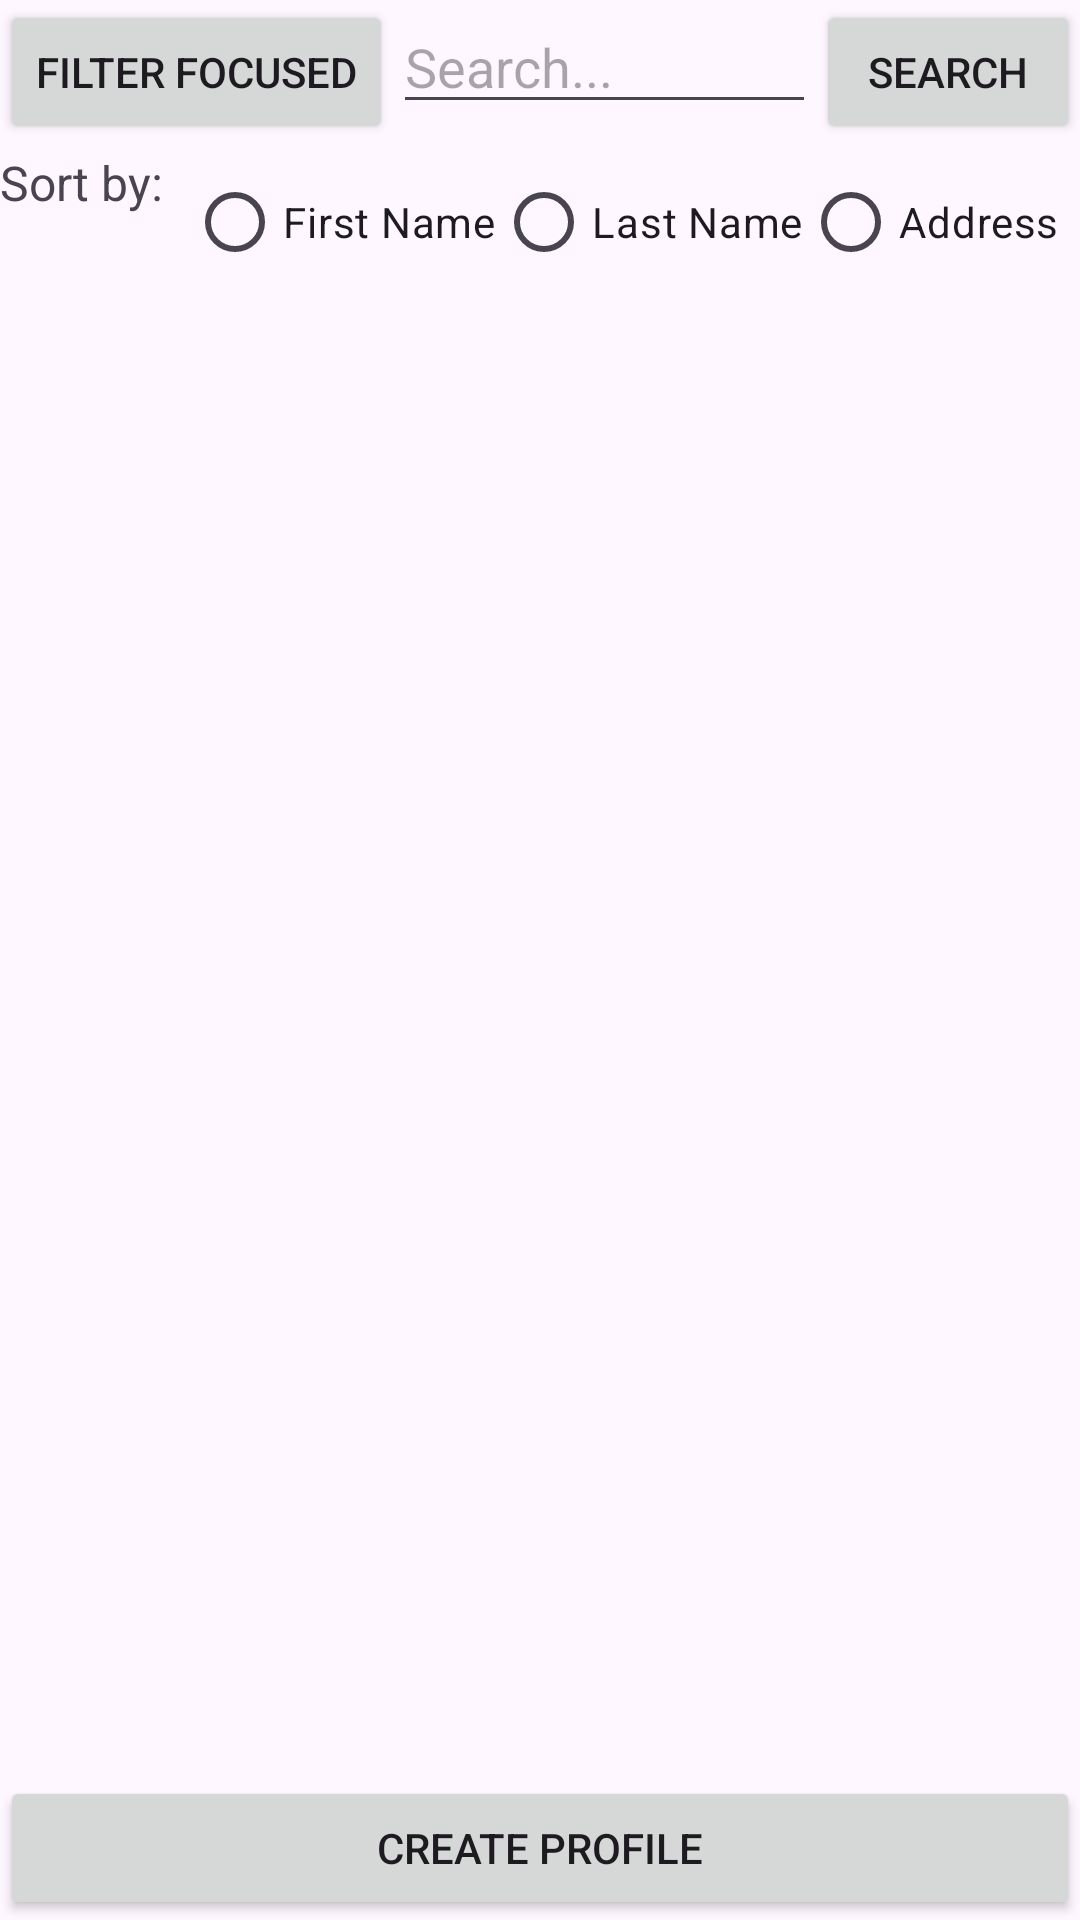

Reconstruct the res/layout file that produces this screen, plus the resources it refers to.
<!-- AndroidManifest.xml: application theme Theme.Comp7031project -->
<!-- res/layout/activity_main.xml -->
<?xml version="1.0" encoding="utf-8"?>
<RelativeLayout xmlns:android="http://schemas.android.com/apk/res/android"
    android:layout_width="match_parent"
    android:layout_height="match_parent">

    <LinearLayout
        android:layout_width="match_parent"
        android:layout_height="wrap_content"
        android:orientation="horizontal">

    <Button
        android:id="@+id/button_filter"
        android:layout_width="wrap_content"
        android:layout_height="wrap_content"
        android:text="Filter Focused" />

    <EditText
        android:id="@+id/searchEditText"
        android:layout_width="0dp"
        android:layout_height="wrap_content"
        android:layout_weight="1"
        android:hint="Search..."
        android:inputType="text" />

    <Button
        android:id="@+id/searchButton"
        android:layout_width="wrap_content"
        android:layout_height="wrap_content"
        android:text="Search" />
    </LinearLayout>

    <LinearLayout
        android:layout_width="match_parent"
        android:layout_height="wrap_content"
        android:orientation="horizontal"
        android:layout_marginTop="50dp">

        <TextView
            android:id="@+id/sortByLabel"
            android:layout_width="wrap_content"
            android:layout_height="wrap_content"
            android:text="Sort by:"
            android:textSize="16sp"
            android:layout_marginEnd="8dp" />

        <RadioGroup
            android:id="@+id/sortRadioGroup"
            android:layout_width="wrap_content"
            android:layout_height="wrap_content"
            android:orientation="horizontal">

            <RadioButton
                android:id="@+id/sortByFirstName"
                android:layout_width="wrap_content"
                android:layout_height="wrap_content"
                android:text="First Name" />

            <RadioButton
                android:id="@+id/sortByLastName"
                android:layout_width="wrap_content"
                android:layout_height="wrap_content"
                android:text="Last Name" />

            <RadioButton
                android:id="@+id/sortByAddress"
                android:layout_width="wrap_content"
                android:layout_height="wrap_content"
                android:text="Address" />
        </RadioGroup>
    </LinearLayout>

    <ListView
        android:id="@+id/user_list_view"
        android:layout_width="match_parent"
        android:layout_height="match_parent"
        android:layout_marginTop="120dp" />

    <Button
        android:id="@+id/button_create_profile"
        android:layout_width="match_parent"
        android:layout_height="wrap_content"
        android:text="Create Profile"
        android:layout_alignParentBottom="true" />
</RelativeLayout>
<!-- resources referenced by this layout -->
<resources>
  <style name="Theme.Comp7031project" parent="Base.Theme.Comp7031project" />
  <style name="Base.Theme.Comp7031project" parent="Theme.Material3.DayNight.NoActionBar">
          
          
      </style>
</resources>
